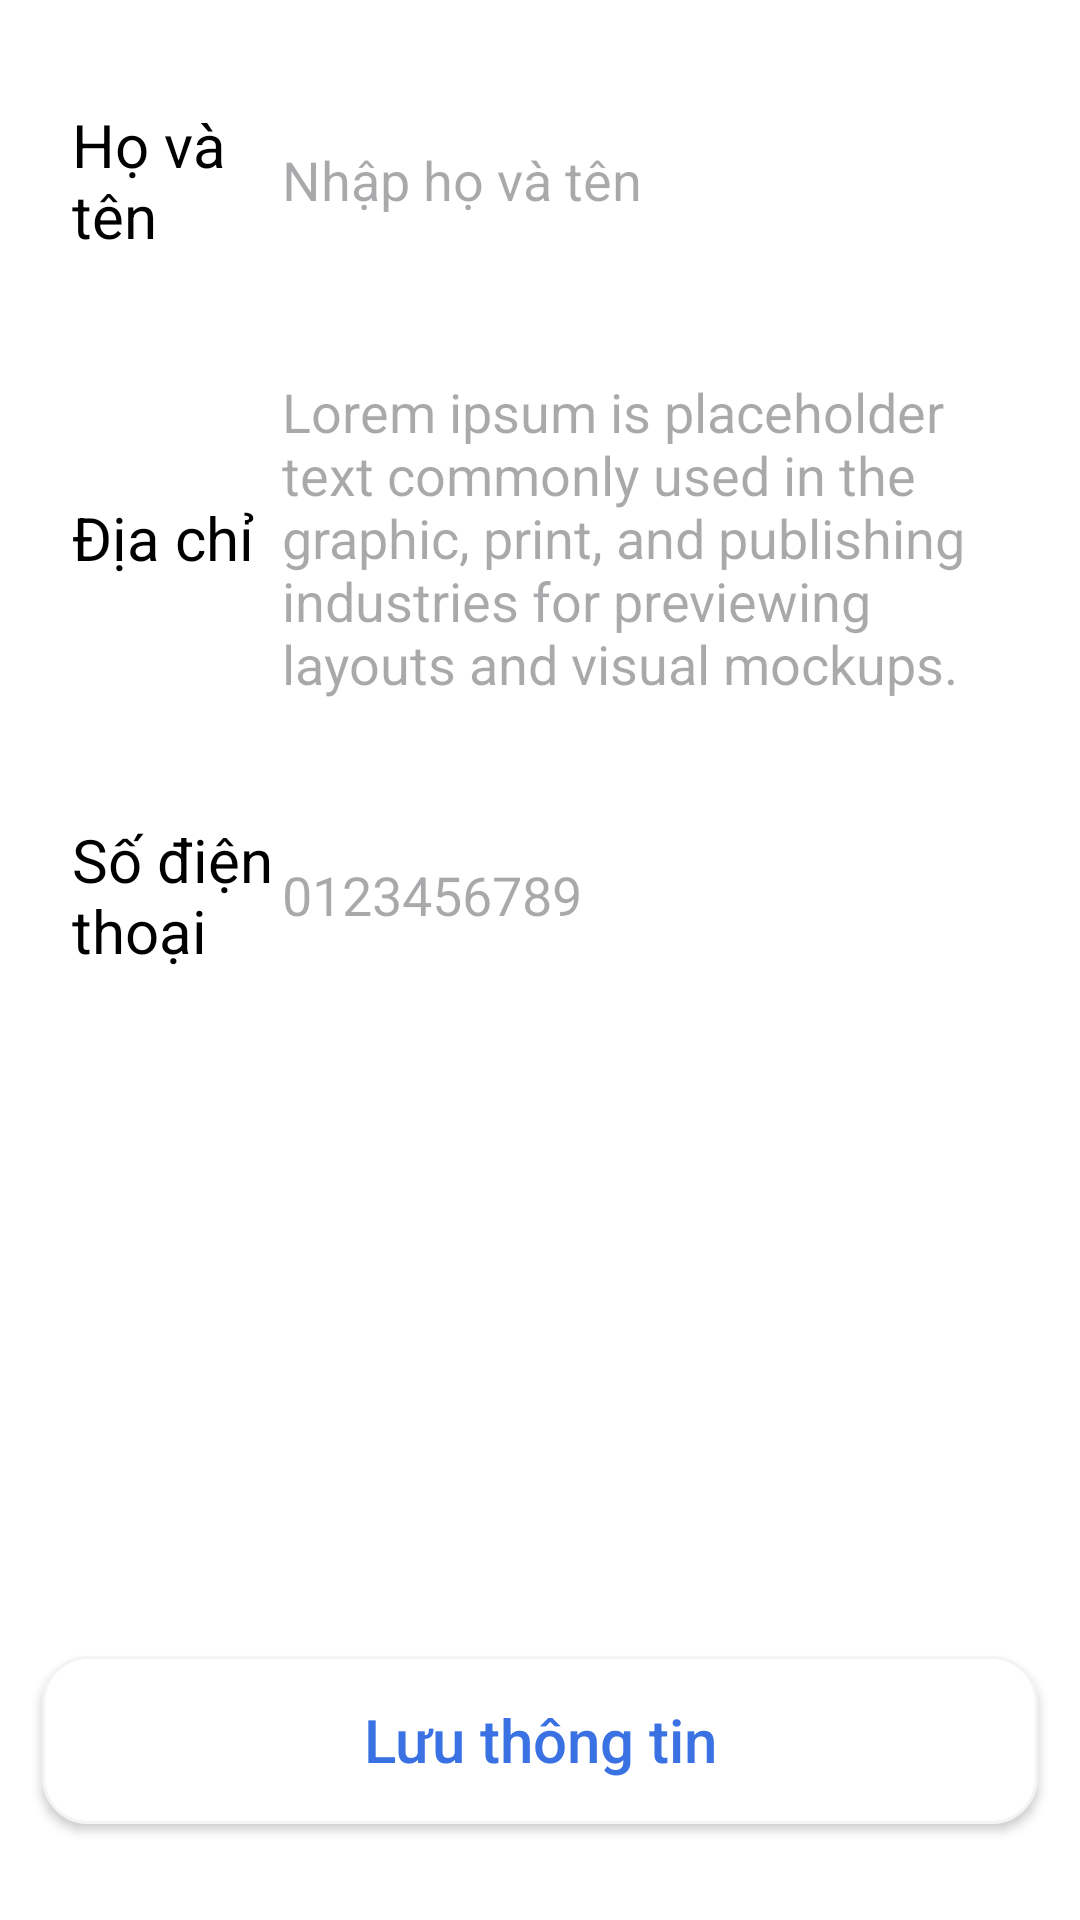

Write the Android layout XML for this screen, with the resource values it uses.
<!-- AndroidManifest.xml: application theme Theme.DACS3_FoodOrderingApp -->
<!-- res/layout/fragment_profile.xml -->
<?xml version="1.0" encoding="utf-8"?>
<FrameLayout xmlns:android="http://schemas.android.com/apk/res/android"
    xmlns:tools="http://schemas.android.com/tools"
    android:layout_width="match_parent"
    android:layout_height="match_parent"
    android:orientation="vertical"
    android:paddingStart="6dp"
    android:paddingEnd="6dp"
    android:background="@color/white"
    tools:context=".Fragment.ProfileFragment">

    <LinearLayout
        android:layout_width="match_parent"
        android:layout_height="wrap_content"
        android:orientation="vertical">

        <LinearLayout
            android:layout_width="match_parent"
            android:layout_height="56dp"
            android:layout_marginLeft="10dp"
            android:layout_marginTop="32dp"
            android:layout_marginRight="10dp"
            android:background="@drawable/profile_edittext_shape"
            android:elevation="2dp"
            android:gravity="center_vertical"
            android:orientation="horizontal">

            <TextView
                android:layout_width="30dp"
                android:layout_height="wrap_content"
                android:layout_marginLeft="8dp"
                android:layout_weight="1"
                android:text="Họ và tên"
                android:textColor="@color/black"
                android:textSize="20sp" />

            <EditText
                android:id="@+id/name"
                android:layout_width="wrap_content"
                android:layout_height="wrap_content"
                android:layout_weight="1"
                android:background="@android:color/transparent"
                android:ems="10"
                android:hint="Nhập họ và tên"
                android:inputType="text" />
        </LinearLayout>

        <LinearLayout
            android:layout_width="match_parent"
            android:layout_height="wrap_content"
            android:layout_marginLeft="10dp"
            android:layout_marginTop="32dp"
            android:layout_marginRight="10dp"
            android:background="@drawable/profile_edittext_shape"
            android:elevation="2dp"
            android:gravity="center_vertical"
            android:orientation="horizontal">

            <TextView
                android:layout_width="30dp"
                android:layout_height="wrap_content"
                android:layout_marginLeft="8dp"
                android:layout_weight="1"
                android:text="Địa chỉ"
                android:textColor="@color/black"
                android:textSize="20sp" />

            <EditText
                android:id="@+id/address"
                android:layout_width="wrap_content"
                android:layout_height="wrap_content"
                android:layout_marginTop="5dp"
                android:layout_marginBottom="5dp"
                android:layout_weight="1"
                android:background="@android:color/transparent"
                android:ems="10"
                android:hint="Lorem ipsum is placeholder text commonly used in the graphic, print, and publishing industries for previewing layouts and visual mockups."
                android:inputType="textMultiLine" />
        </LinearLayout>

        <LinearLayout
            android:layout_width="match_parent"
            android:layout_height="56dp"
            android:layout_marginLeft="10dp"
            android:layout_marginTop="32dp"
            android:layout_marginRight="10dp"
            android:layout_marginBottom="10dp"
            android:background="@drawable/profile_edittext_shape"
            android:elevation="2dp"
            android:gravity="center_vertical"
            android:orientation="horizontal">

            <TextView
                android:id="@+id/textView7"
                android:layout_width="30dp"
                android:layout_height="wrap_content"
                android:layout_marginLeft="8dp"
                android:layout_weight="1"
                android:text="Số điện thoại"
                android:textColor="@color/black"
                android:textSize="20sp" />

            <EditText
                android:id="@+id/phone"
                android:layout_width="wrap_content"
                android:layout_height="wrap_content"
                android:layout_weight="1"
                android:background="@android:color/transparent"
                android:ems="10"
                android:inputType="phone"
                android:hint="0123456789" />

        </LinearLayout>
    </LinearLayout>

    <androidx.appcompat.widget.AppCompatButton
        android:id="@+id/saveInfoButton"
        android:layout_width="match_parent"
        android:layout_height="56dp"
        android:layout_gravity="bottom"
        android:layout_marginLeft="8dp"
        android:layout_marginRight="8dp"
        android:layout_marginBottom="32dp"
        android:background="@drawable/proceedbuttonshape"
        android:elevation="5dp"
        android:text="Lưu thông tin"
        android:textAllCaps="false"
        android:textColor="@color/textcolor"
        android:textSize="20sp" />
</FrameLayout>
<!-- resources referenced by this layout -->
<resources>
  <color name="black">#FF000000</color>
  <color name="textcolor">#3A72E3</color>
  <color name="white">#FFFFFFFF</color>
  <!-- drawable proceedbuttonshape (drawable) -->
  <?xml version="1.0" encoding="utf-8"?>
  <shape xmlns:android="http://schemas.android.com/apk/res/android">
      <solid android:color="@color/white" />
      <stroke
          android:width="1dp"
          android:color="#f4f4f4" />
      <corners android:radius="15dp" />
  </shape>
  <style name="Theme.DACS3_FoodOrderingApp" parent="Base.Theme.DACS3_FoodOrderingApp" />
  <style name="Base.Theme.DACS3_FoodOrderingApp" parent="Theme.Material3.DayNight.NoActionBar">
          
          
      </style>
</resources>
